Dataset: poultry (GitHub, PerezAbel/Flora-AI). Classes: bumblefoot, fowlpox, healthy, coryza, CRD.

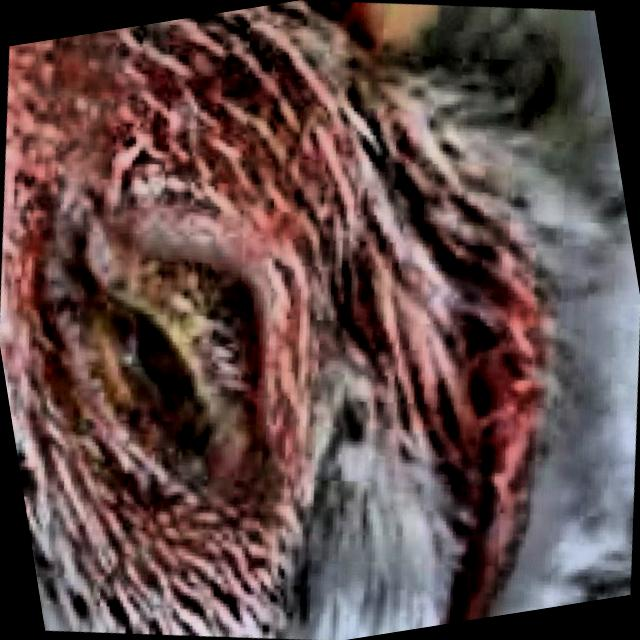
Label: CRD

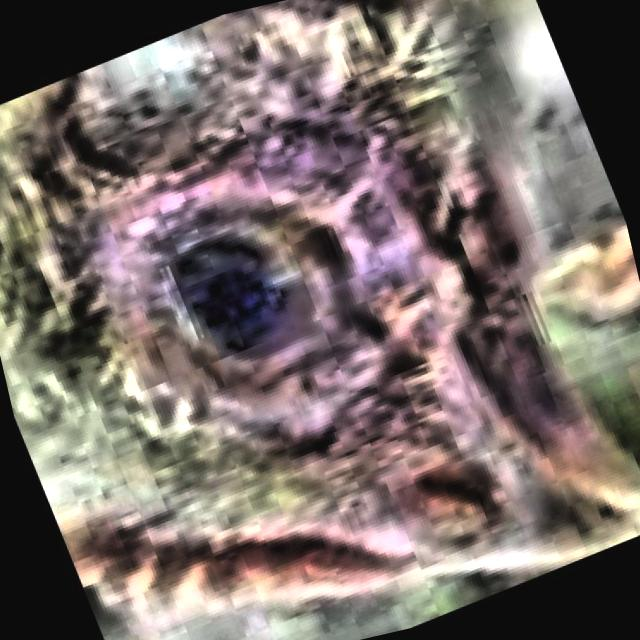
Label: CRD

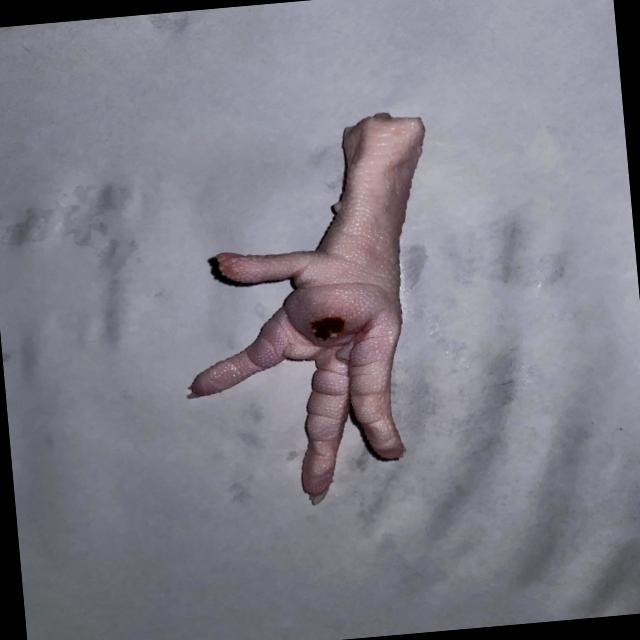
Label: bumblefoot

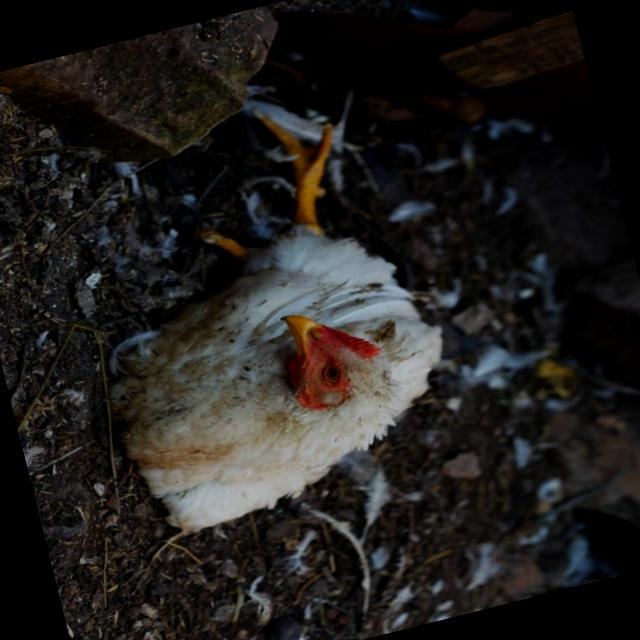
Label: coryza

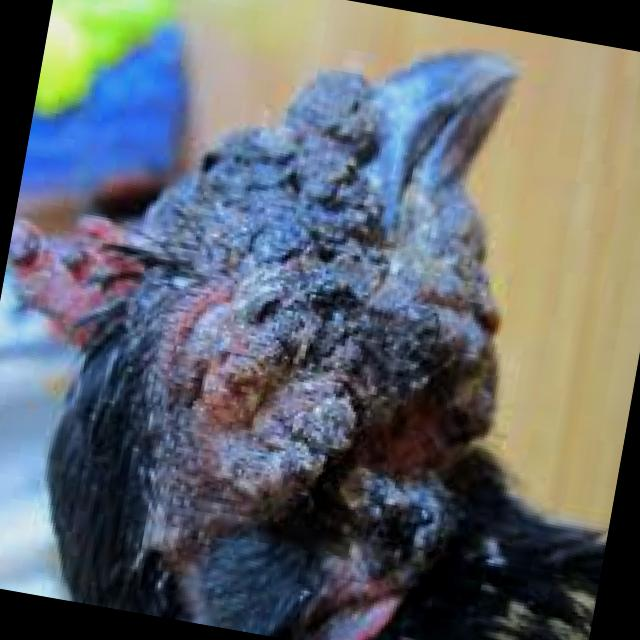
Label: fowlpox

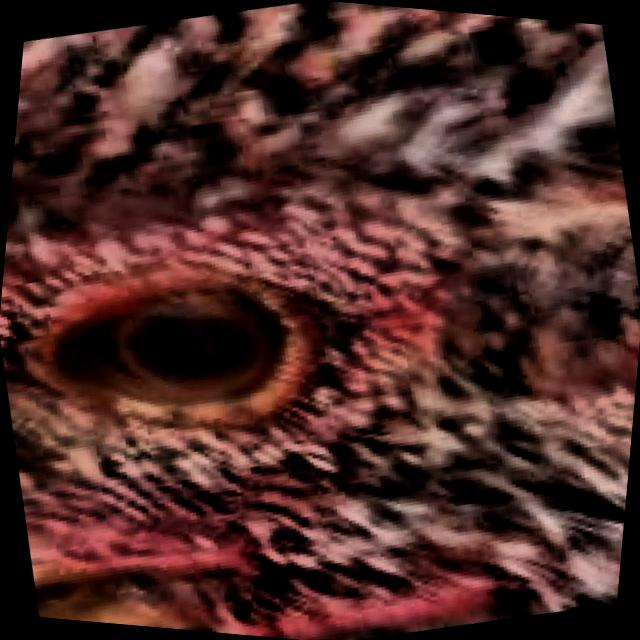
Label: healthy
